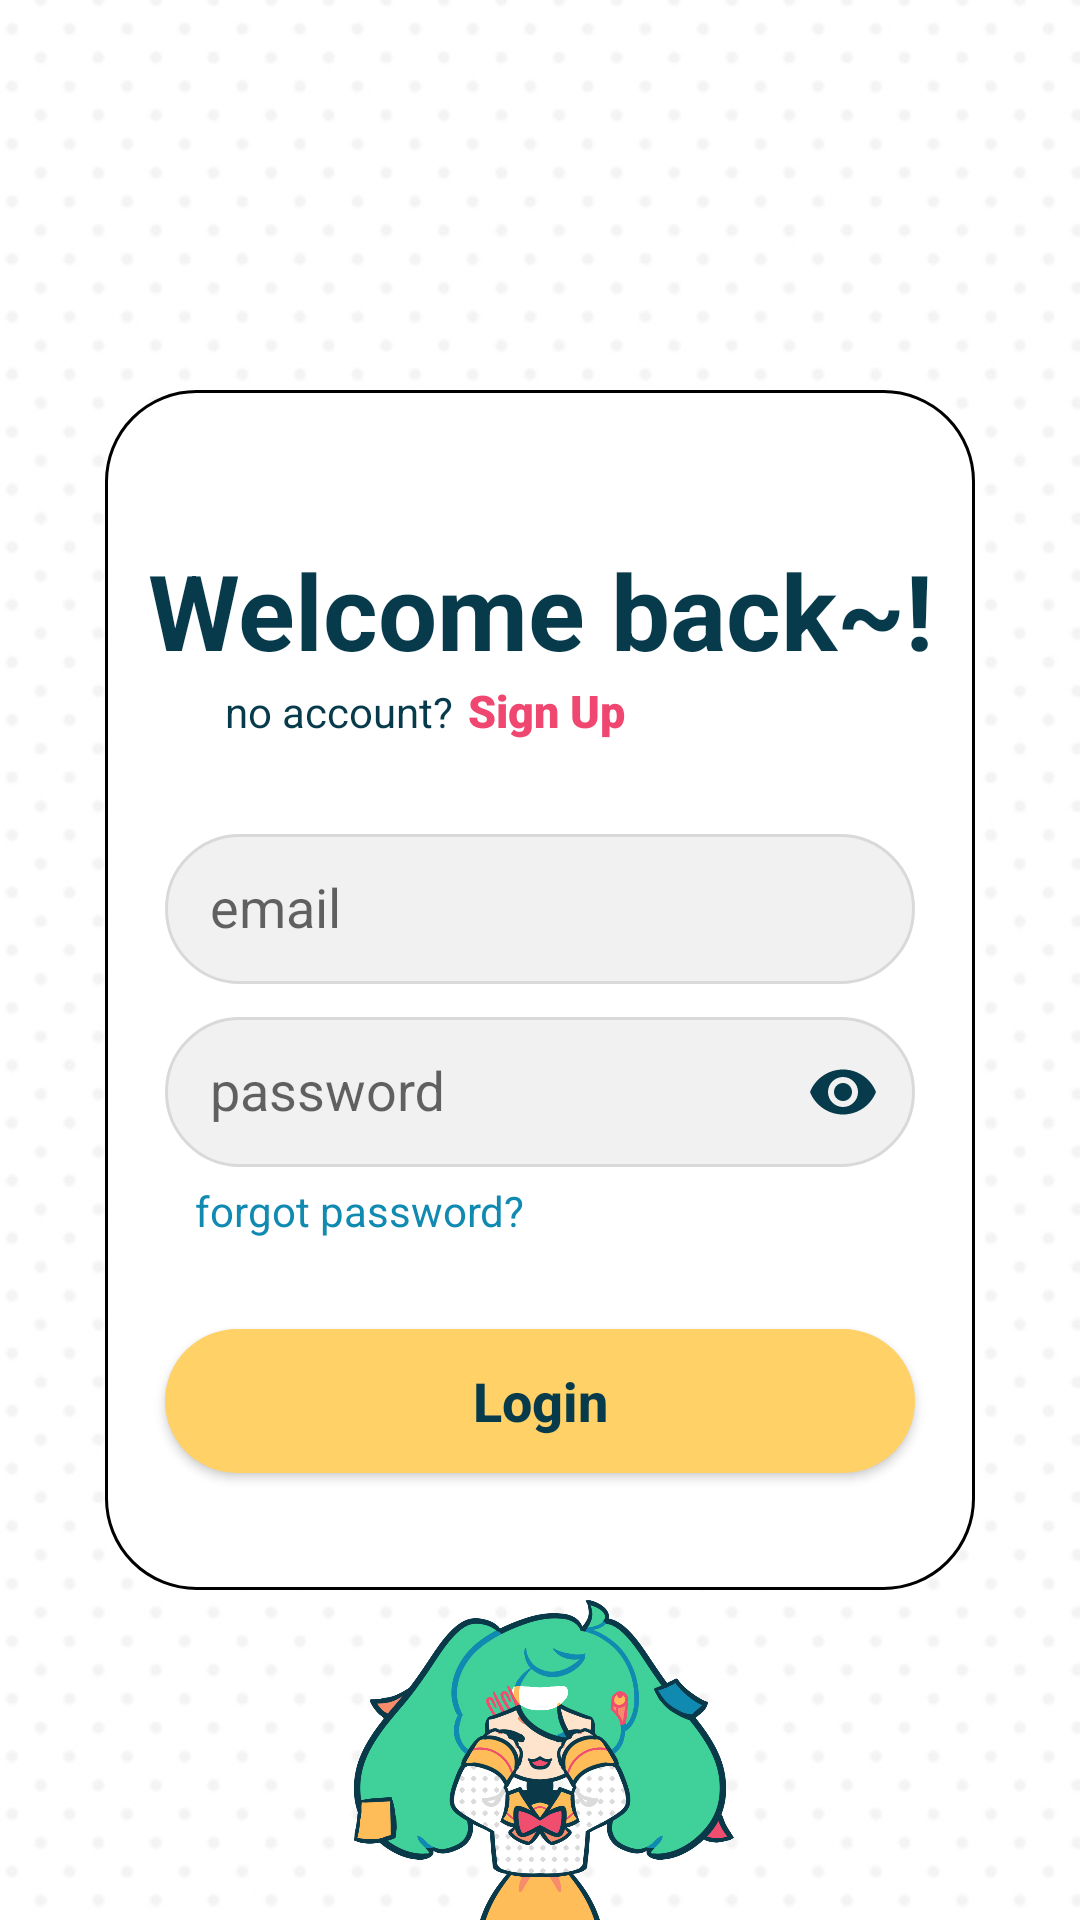

Write the Android layout XML for this screen, with the resource values it uses.
<!-- AndroidManifest.xml: application theme Theme.NOTEably -->
<!-- res/layout/activity_login_page.xml -->
<?xml version="1.0" encoding="utf-8"?>
<LinearLayout
    xmlns:android="http://schemas.android.com/apk/res/android"
    xmlns:app="http://schemas.android.com/apk/res-auto"
    xmlns:tools="http://schemas.android.com/tools"
    android:layout_width="match_parent"
    android:layout_height="match_parent"
    android:background="@drawable/polkadot_portrait"
    android:orientation="vertical"
    tools:context=".LoginPage">

    <LinearLayout
        android:layout_width="match_parent"
        android:layout_height="400dp"
        android:layout_marginStart="35dp"
        android:layout_marginTop="130dp"
        android:layout_marginEnd="35dp"
        android:background="@drawable/custom_edittext"
        android:orientation="vertical">

        <TextView
            android:layout_width="match_parent"
            android:layout_height="wrap_content"
            android:layout_marginTop="50dp"
            android:textAlignment="center"
            android:textStyle="bold"
            android:fontFamily="sans-serif"
            android:textColor="@color/darkblue"
            android:textSize="35dp"
            android:text="Welcome back~!" />

        <LinearLayout
            android:layout_width="match_parent"
            android:layout_height="wrap_content"
            android:orientation="horizontal"
            android:layout_marginBottom="10dp">

            <TextView
                android:layout_width="wrap_content"
                android:layout_height="wrap_content"
                android:layout_marginStart="40dp"
                android:fontFamily="sans-serif"
                android:textColor="@color/darkblue"
                android:text="no account?" />

            <TextView
                android:layout_width="wrap_content"
                android:layout_height="wrap_content"
                android:layout_marginStart="5dp"
                android:id="@+id/signuplink"
                android:textStyle="bold"
                android:textSize="15dp"
                android:fontFamily="sans-serif-black"
                android:textColor="@color/red"
                android:text="Sign Up" />
        </LinearLayout>

        <com.google.android.material.textfield.TextInputLayout
            android:layout_width="match_parent"
            android:layout_height="wrap_content"
            android:layout_marginStart="20dp"
            android:layout_marginEnd="20dp"
            android:layout_marginTop="10dp">

            <com.google.android.material.textfield.TextInputEditText
                android:id="@+id/email"
                android:layout_width="match_parent"
                android:layout_height="50dp"
                android:hint="email"
                android:inputType="textEmailAddress"
                android:padding="15dp"
                android:background="@drawable/edittext" />
        </com.google.android.material.textfield.TextInputLayout>

        <com.google.android.material.textfield.TextInputLayout
            android:id="@+id/passwordLayout"
            android:layout_width="match_parent"
            android:layout_height="wrap_content"
            android:layout_marginStart="20dp"
            android:layout_marginEnd="20dp"
            app:endIconMode="password_toggle"
            app:endIconTint="@color/darkblue">

            <com.google.android.material.textfield.TextInputEditText
                android:id="@+id/password"
                android:layout_width="match_parent"
                android:layout_height="50dp"
                android:hint="password"
                android:inputType="textPassword"
                android:padding="15dp"
                android:background="@drawable/edittext"/>
        </com.google.android.material.textfield.TextInputLayout>

        <TextView
            android:layout_width="wrap_content"
            android:layout_height="wrap_content"
            android:layout_marginStart="30dp"
            android:layout_marginTop="5dp"
            android:fontFamily="sans-serif"
            android:textColor="@color/blue"
            android:text="forgot password?" />

        <Button
            android:id="@+id/loginbttn1"
            android:layout_width="match_parent"
            android:layout_height="wrap_content"
            android:background="@drawable/yellow_button"
            android:layout_marginStart="20dp"
            android:layout_marginEnd="20dp"
            android:layout_marginTop="30dp"
            android:text="Login"
            android:textStyle="bold"
            android:textSize="18dp"
            android:textColor="@color/darkblue"
            android:textAllCaps="false" />
    </LinearLayout>

    <ImageView
        android:id="@+id/imageView4"
        android:layout_width="match_parent"
        android:layout_height="match_parent"
        app:srcCompat="@drawable/mikuhide" />
</LinearLayout>
<!-- resources referenced by this layout -->
<resources>
  <color name="blue">#118ab2</color>
  <color name="darkblue">#073b4c</color>
  <color name="red">#ef476f</color>
  <!-- drawable custom_edittext (drawable) -->
  <?xml version="1.0" encoding="utf-8"?>
  <shape xmlns:android="http://schemas.android.com/apk/res/android"
      android:shape="rectangle"
      >
  
      <solid
          android:color="@color/white" />
  
      <stroke
          android:width="1dp"
          android:color="@color/black"
          />
      <corners android:radius="30dp"/>
  
  </shape>
  <!-- drawable edittext (drawable) -->
  <?xml version="1.0" encoding="utf-8"?>
  <shape xmlns:android="http://schemas.android.com/apk/res/android"
      android:shape="rectangle"
      >
  
      <solid
          android:color="@color/lightgrey"/>
  
      <stroke
          android:width="1dp"
          android:color="@color/grey"
          />
      <corners android:radius="30dp"/>
  
  </shape>
  <!-- drawable mikuhide: png bitmap (drawable, 276104 bytes) -->
  <!-- drawable polkadot_portrait: png bitmap (drawable, 75795 bytes) -->
  <!-- drawable yellow_button (drawable) -->
  <?xml version="1.0" encoding="utf-8"?>
  <shape xmlns:android="http://schemas.android.com/apk/res/android"
      android:shape="rectangle">
  
      <solid
          android:color="@color/yellow"/>
  
      <corners android:radius="30dp"/>
  
  </shape>
  <style name="Theme.NOTEably" parent="Base.Theme.NOTEably" />
  <color name="white">#FFFFFFFF</color>
  <color name="black">#FF000000</color>
  <color name="lightgrey">#F1F1F1</color>
  <color name="grey">#D9D9D9</color>
  <color name="yellow">#ffd166</color>
  <style name="Base.Theme.NOTEably" parent="Theme.AppCompat.Light.NoActionBar">
          
          
      </style>
</resources>
